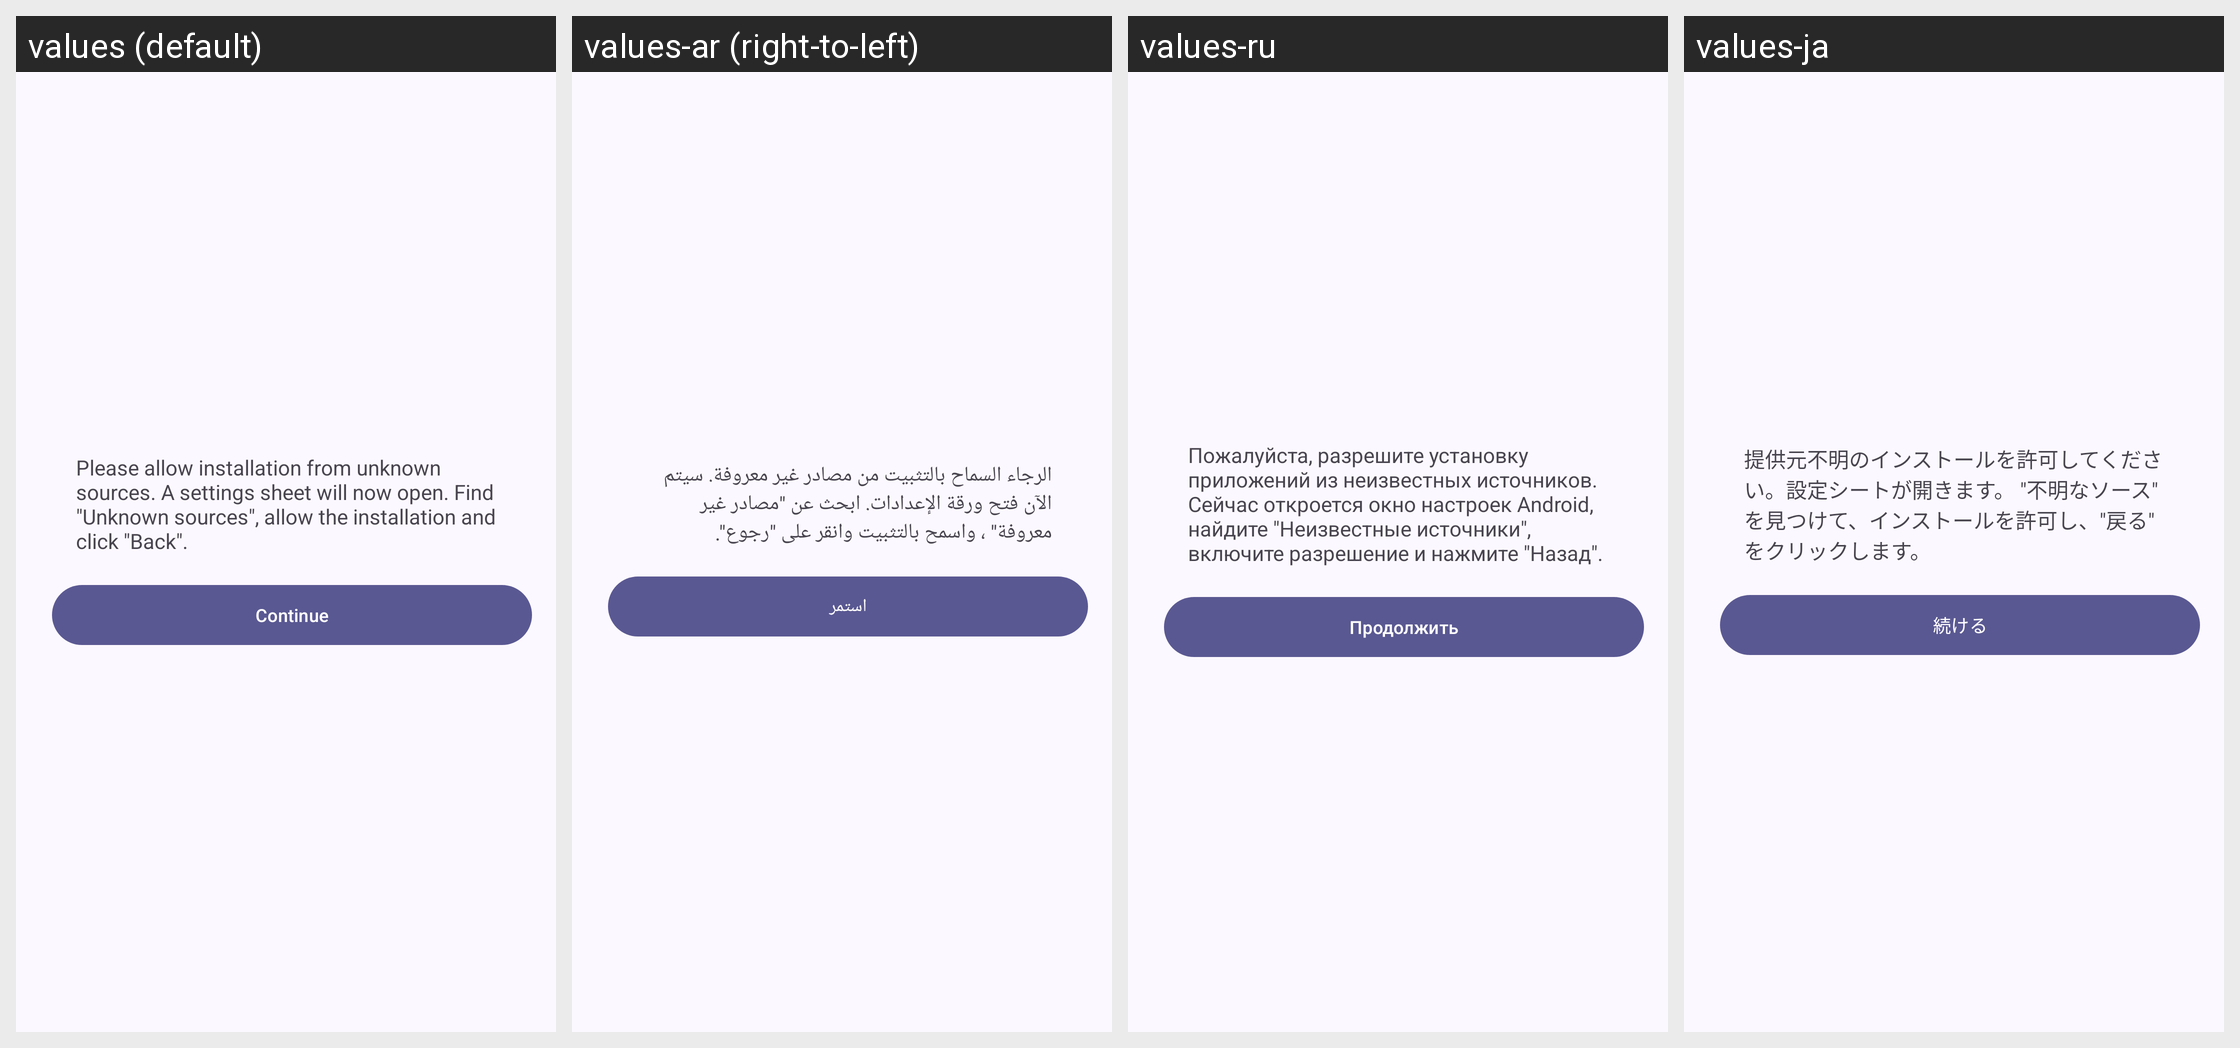

Locale-by-locale string values for the Android screen shown in this grid:
Android screen res/layout/dialog_unknown_sources.xml rendered under 4 locales, left to right: values (default), values-ar (right-to-left), values-ru, values-ja. Device: Nexus 5 (rendered at 1080×1920; each locale shown at half size, 540×960, under a caption strip naming it); theme AppTheme.
Other locales in the repository, not shown: values-cs, values-de, values-es, values-fr, values-pl-rPL, values-pt, values-zh-rCN, values-zh-rTW.
Strings drawn on this screen, with the default value and each locale's value (text and hints the layout hard-codes, and strings that could not be matched under every locale, appear in the picture but are not listed):

dialog_unknown_sources_title
  values: Please allow installation from unknown sources. A settings sheet will now open. Find "Unknown sources", allow the installation and click "Back".
  values-ar: الرجاء السماح بالتثبيت من مصادر غير معروفة. سيتم الآن فتح ورقة الإعدادات. ابحث عن "مصادر غير معروفة" ، واسمح بالتثبيت وانقر على "رجوع".
  values-ru: Пожалуйста, разрешите установку приложений из неизвестных источников. Сейчас откроется окно настроек Android, найдите "Неизвестные источники", включите разрешение и нажмите "Назад".
  values-ja: 提供元不明のインストールを許可してください。設定シートが開きます。 "不明なソース" を見つけて、インストールを許可し、"戻る" をクリックします。

dialog_unknown_sources_continue
  values: Continue
  values-ar: استمر
  values-ru: Продолжить
  values-ja: 続ける
